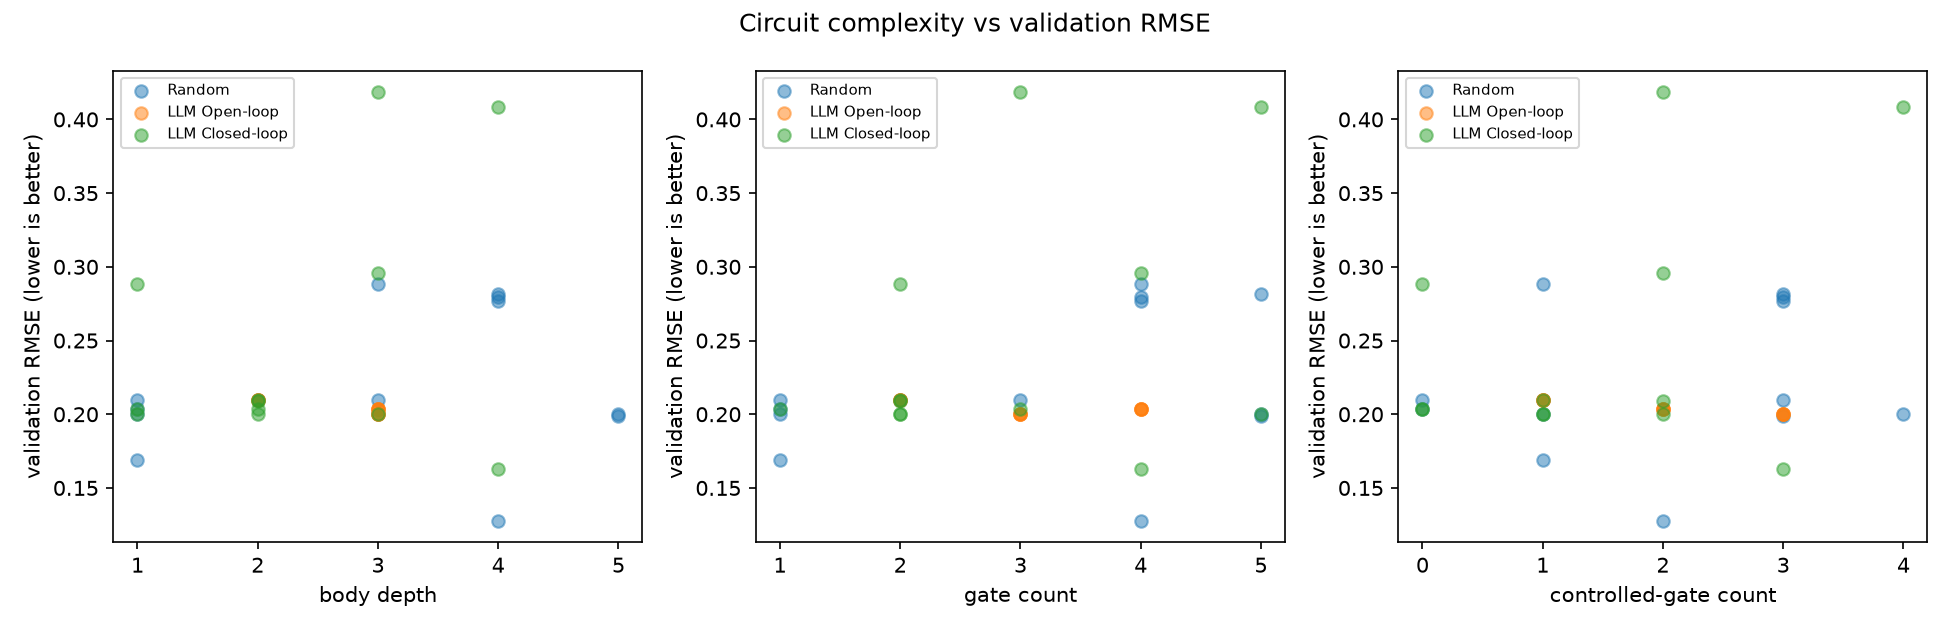

Data behind this chart, as committed beside it:
arm, metric, x, val_rmse
random, body depth, 4, 0.2818
random, body depth, 1, 0.1691
random, body depth, 1, 0.2005
random, body depth, 4, 0.2795
random, body depth, 3, 0.2096
random, body depth, 4, 0.2769
random, body depth, 1, 0.2097
random, body depth, 5, 0.1987
random, body depth, 1, 0.2035
random, body depth, 3, 0.2882
random, body depth, 5, 0.2
random, body depth, 4, 0.1277
llm_open_loop, body depth, 3, 0.2005
llm_open_loop, body depth, 3, 0.2005
llm_open_loop, body depth, 3, 0.2005
llm_open_loop, body depth, 3, 0.2005
llm_open_loop, body depth, 2, 0.2097
llm_open_loop, body depth, 2, 0.2097
llm_open_loop, body depth, 2, 0.2097
llm_open_loop, body depth, 2, 0.2097
llm_open_loop, body depth, 3, 0.2035
llm_open_loop, body depth, 3, 0.2035
llm_open_loop, body depth, 3, 0.2035
llm_open_loop, body depth, 3, 0.2035
llm_closed_loop, body depth, 3, 0.2005
llm_closed_loop, body depth, 1, 0.2005
llm_closed_loop, body depth, 2, 0.2005
llm_closed_loop, body depth, 3, 0.4186
llm_closed_loop, body depth, 4, 0.1626
llm_closed_loop, body depth, 3, 0.2957
llm_closed_loop, body depth, 2, 0.2097
llm_closed_loop, body depth, 2, 0.2092
llm_closed_loop, body depth, 1, 0.2882
llm_closed_loop, body depth, 4, 0.4086
llm_closed_loop, body depth, 2, 0.2035
llm_closed_loop, body depth, 1, 0.2035
random, gate count, 5, 0.2818
random, gate count, 1, 0.1691
random, gate count, 1, 0.2005
random, gate count, 4, 0.2795
random, gate count, 3, 0.2096
random, gate count, 4, 0.2769
random, gate count, 1, 0.2097
random, gate count, 5, 0.1987
random, gate count, 1, 0.2035
random, gate count, 4, 0.2882
random, gate count, 5, 0.2
random, gate count, 4, 0.1277
llm_open_loop, gate count, 3, 0.2005
llm_open_loop, gate count, 3, 0.2005
llm_open_loop, gate count, 3, 0.2005
llm_open_loop, gate count, 3, 0.2005
llm_open_loop, gate count, 2, 0.2097
llm_open_loop, gate count, 2, 0.2097
llm_open_loop, gate count, 2, 0.2097
llm_open_loop, gate count, 2, 0.2097
llm_open_loop, gate count, 4, 0.2035
llm_open_loop, gate count, 4, 0.2035
llm_open_loop, gate count, 4, 0.2035
llm_open_loop, gate count, 4, 0.2035
... 48 more rows
